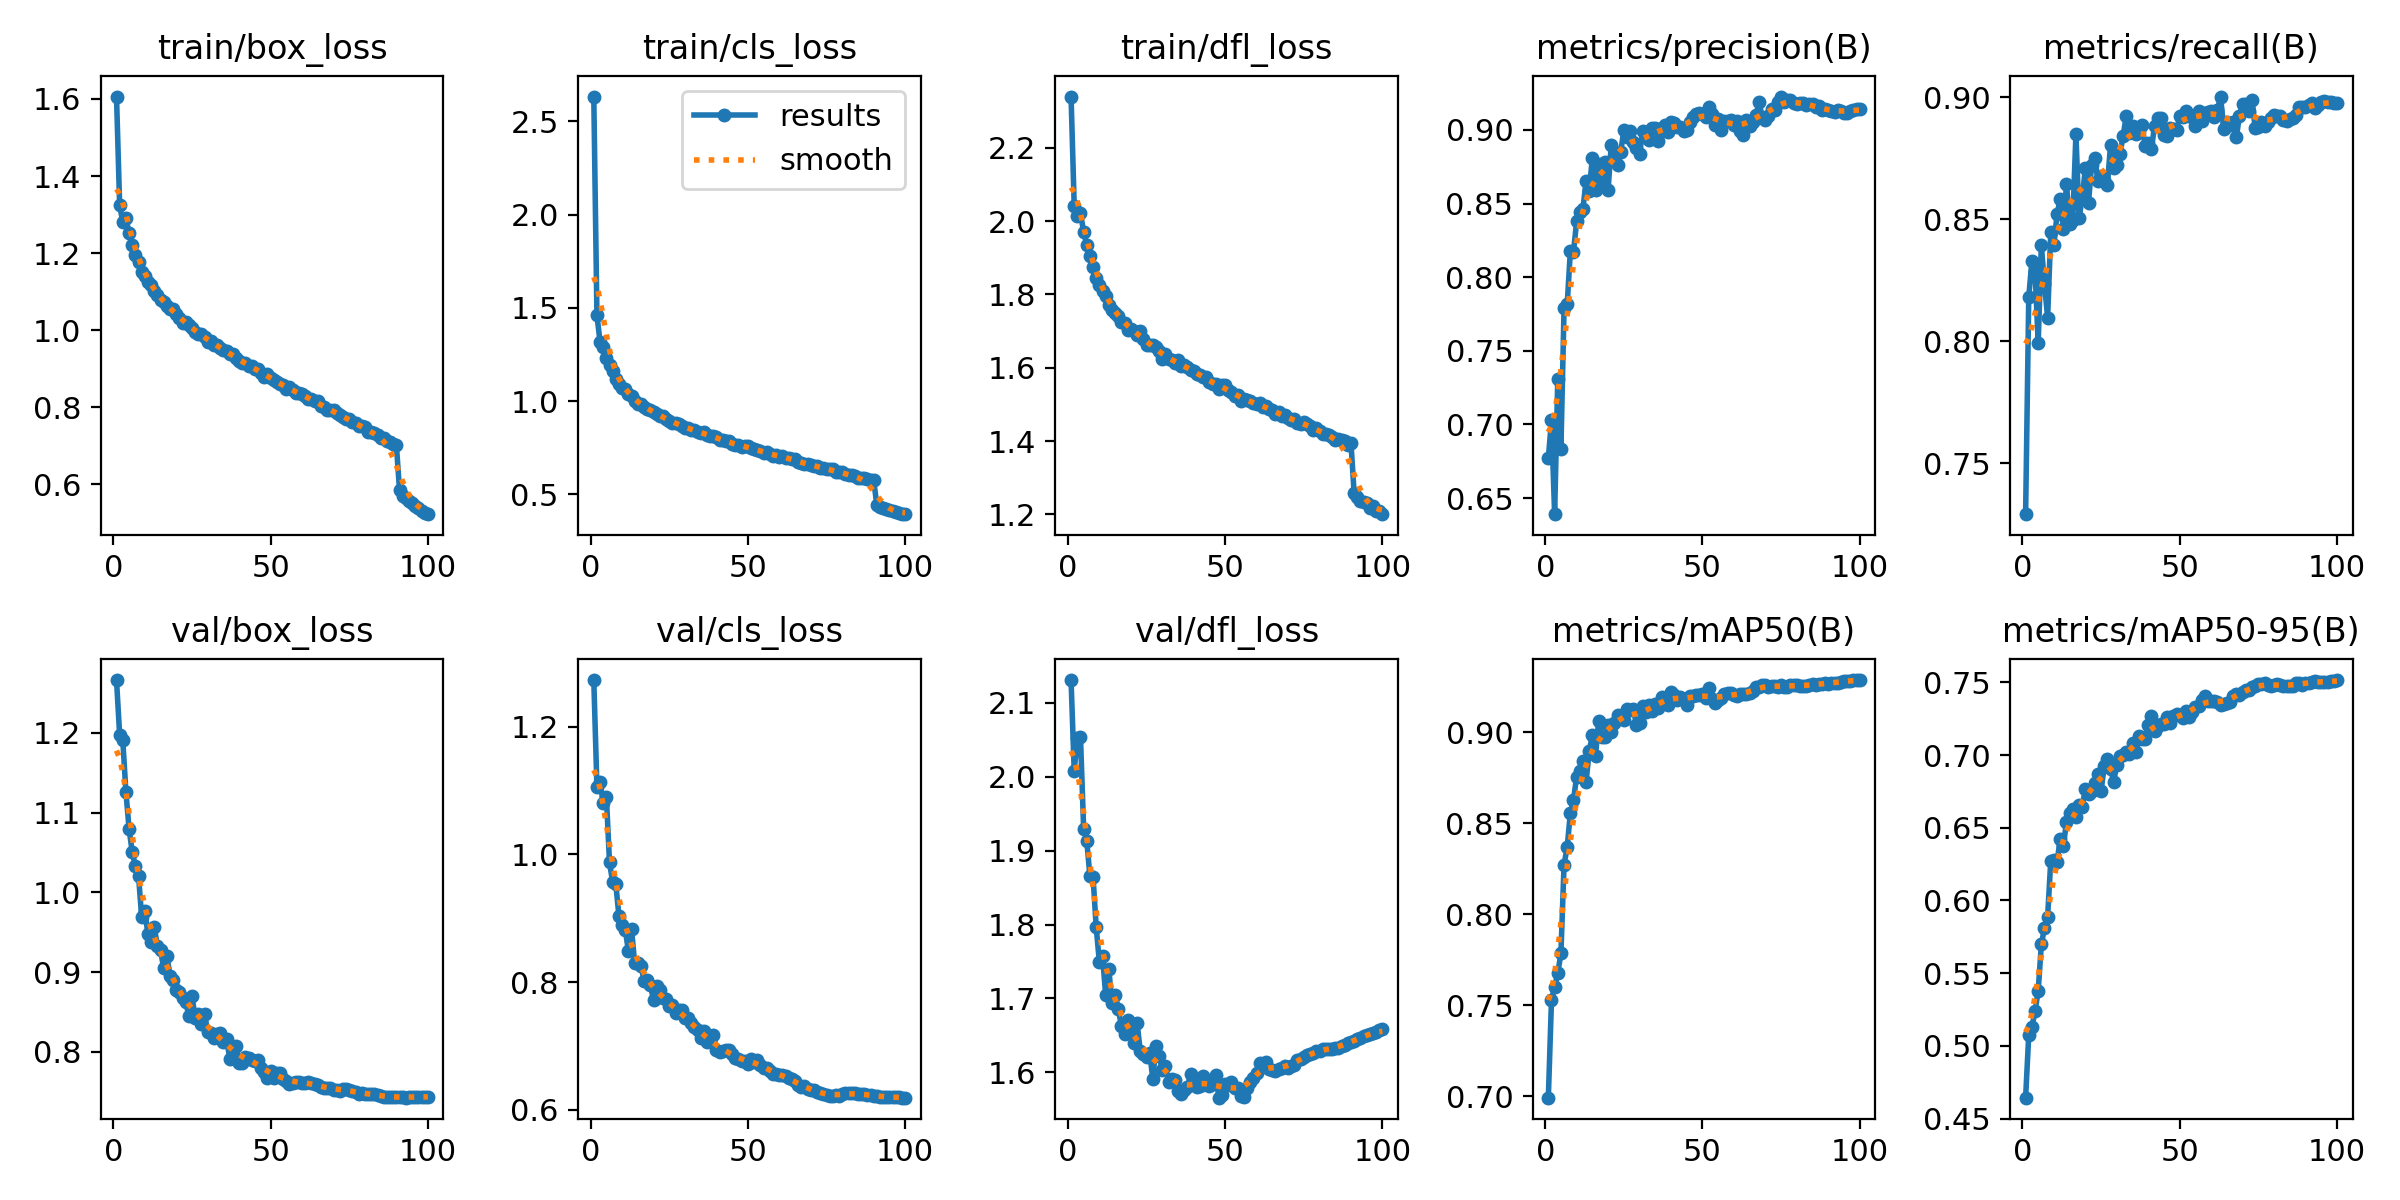

The table this chart was drawn from, first rows:
epoch, train/box_loss, train/cls_loss, train/dfl_loss, metrics/precision(B), metrics/recall(B), metrics/mAP50(B), metrics/mAP50-95(B), val/box_loss, val/cls_loss, val/dfl_loss, lr/pg0, lr/pg1, lr/pg2
1, 1.606, 2.632, 2.34, 0.677, 0.7292, 0.6991, 0.4643, 1.266, 1.273, 2.131, 0.003329, 0.003329, 0.003329
2, 1.324, 1.46, 2.043, 0.703, 0.8182, 0.7527, 0.5077, 1.197, 1.106, 2.008, 0.006596, 0.006596, 0.006596
3, 1.281, 1.317, 2.014, 0.6391, 0.8329, 0.76, 0.5129, 1.19, 1.113, 2.052, 0.009798, 0.009798, 0.009798
4, 1.291, 1.292, 2.022, 0.7309, 0.829, 0.7676, 0.5238, 1.125, 1.08, 2.053, 0.009703, 0.009703, 0.009703
5, 1.252, 1.232, 1.971, 0.6832, 0.7992, 0.7784, 0.5376, 1.08, 1.091, 1.93, 0.009604, 0.009604, 0.009604
6, 1.221, 1.192, 1.936, 0.7787, 0.8393, 0.8272, 0.5697, 1.05, 0.9874, 1.913, 0.009505, 0.009505, 0.009505
7, 1.196, 1.16, 1.905, 0.7816, 0.8235, 0.837, 0.5811, 1.033, 0.9566, 1.865, 0.009406, 0.009406, 0.009406
8, 1.177, 1.121, 1.875, 0.8177, 0.8098, 0.8556, 0.5889, 1.021, 0.9535, 1.864, 0.009307, 0.009307, 0.009307
9, 1.151, 1.093, 1.845, 0.8173, 0.8448, 0.863, 0.6272, 0.969, 0.9033, 1.796, 0.009208, 0.009208, 0.009208
10, 1.141, 1.069, 1.827, 0.8378, 0.8395, 0.8756, 0.6275, 0.977, 0.8894, 1.749, 0.009109, 0.009109, 0.009109
11, 1.126, 1.066, 1.81, 0.8442, 0.8522, 0.8788, 0.6266, 0.9473, 0.8823, 1.758, 0.00901, 0.00901, 0.00901
12, 1.119, 1.036, 1.797, 0.8461, 0.8583, 0.8842, 0.6419, 0.9372, 0.8491, 1.705, 0.008911, 0.008911, 0.008911
13, 1.103, 1.026, 1.773, 0.8655, 0.8461, 0.8728, 0.6372, 0.9565, 0.883, 1.74, 0.008812, 0.008812, 0.008812
14, 1.091, 1.002, 1.759, 0.8585, 0.8646, 0.8898, 0.6543, 0.9329, 0.8299, 1.693, 0.008713, 0.008713, 0.008713
15, 1.077, 0.9863, 1.749, 0.8811, 0.848, 0.8983, 0.6601, 0.9277, 0.8304, 1.705, 0.008614, 0.008614, 0.008614
16, 1.073, 0.9823, 1.742, 0.8592, 0.8499, 0.887, 0.6629, 0.9048, 0.8258, 1.686, 0.008515, 0.008515, 0.008515
17, 1.063, 0.9662, 1.725, 0.8767, 0.8849, 0.9061, 0.6571, 0.9208, 0.802, 1.663, 0.008416, 0.008416, 0.008416
18, 1.054, 0.9567, 1.721, 0.8635, 0.8505, 0.8974, 0.6654, 0.8951, 0.8035, 1.653, 0.008317, 0.008317, 0.008317
19, 1.055, 0.9516, 1.704, 0.8782, 0.8589, 0.8976, 0.6645, 0.8904, 0.7948, 1.671, 0.008218, 0.008218, 0.008218
20, 1.042, 0.9435, 1.707, 0.8593, 0.8709, 0.9039, 0.6769, 0.878, 0.7721, 1.656, 0.008119, 0.008119, 0.008119
21, 1.031, 0.9318, 1.702, 0.8895, 0.8569, 0.9003, 0.6731, 0.8745, 0.7932, 1.639, 0.00802, 0.00802, 0.00802
22, 1.018, 0.9177, 1.689, 0.8817, 0.8723, 0.9049, 0.6755, 0.8678, 0.7876, 1.667, 0.007921, 0.007921, 0.007921
23, 1.022, 0.9204, 1.7, 0.8761, 0.875, 0.9096, 0.6806, 0.8629, 0.7758, 1.629, 0.007822, 0.007822, 0.007822
24, 1.013, 0.9017, 1.677, 0.8847, 0.8657, 0.9083, 0.6867, 0.8449, 0.774, 1.625, 0.007723, 0.007723, 0.007723
25, 1.005, 0.893, 1.663, 0.8997, 0.8678, 0.9069, 0.6753, 0.8705, 0.7626, 1.621, 0.007624, 0.007624, 0.007624
26, 0.996, 0.8842, 1.662, 0.895, 0.8663, 0.9127, 0.6923, 0.8427, 0.7644, 1.627, 0.007525, 0.007525, 0.007525
27, 0.9912, 0.8802, 1.662, 0.899, 0.864, 0.9125, 0.6973, 0.8477, 0.7521, 1.591, 0.007426, 0.007426, 0.007426
28, 0.9907, 0.8753, 1.657, 0.8916, 0.8804, 0.9131, 0.6905, 0.8355, 0.7557, 1.636, 0.007327, 0.007327, 0.007327
29, 0.982, 0.8685, 1.645, 0.8874, 0.8711, 0.9041, 0.6817, 0.8479, 0.7562, 1.622, 0.007228, 0.007228, 0.007228
30, 0.9701, 0.8564, 1.623, 0.8836, 0.8725, 0.9054, 0.6933, 0.825, 0.7445, 1.603, 0.007129, 0.007129, 0.007129
31, 0.9728, 0.8572, 1.638, 0.8993, 0.8768, 0.9145, 0.6992, 0.824, 0.7436, 1.609, 0.00703, 0.00703, 0.00703
32, 0.9619, 0.844, 1.623, 0.896, 0.8843, 0.9113, 0.7001, 0.8177, 0.7357, 1.587, 0.006931, 0.006931, 0.006931
33, 0.9618, 0.8443, 1.62, 0.8933, 0.8923, 0.9151, 0.7022, 0.8226, 0.729, 1.591, 0.006832, 0.006832, 0.006832
34, 0.9526, 0.8359, 1.613, 0.9011, 0.8854, 0.9118, 0.701, 0.8241, 0.7257, 1.59, 0.006733, 0.006733, 0.006733
35, 0.9496, 0.8277, 1.621, 0.9013, 0.8885, 0.9157, 0.7086, 0.812, 0.713, 1.575, 0.006634, 0.006634, 0.006634
36, 0.9448, 0.8335, 1.603, 0.8927, 0.885, 0.9133, 0.7024, 0.8166, 0.724, 1.571, 0.006535, 0.006535, 0.006535
37, 0.939, 0.816, 1.608, 0.9015, 0.8861, 0.9195, 0.7133, 0.7916, 0.706, 1.577, 0.006436, 0.006436, 0.006436
38, 0.9379, 0.8116, 1.601, 0.9035, 0.8888, 0.9185, 0.7113, 0.8035, 0.7096, 1.58, 0.006337, 0.006337, 0.006337
39, 0.9286, 0.8136, 1.595, 0.8982, 0.88, 0.9152, 0.7109, 0.8073, 0.7173, 1.597, 0.006238, 0.006238, 0.006238
40, 0.9206, 0.8058, 1.591, 0.905, 0.8814, 0.9224, 0.7204, 0.7857, 0.6933, 1.583, 0.006139, 0.006139, 0.006139
41, 0.9156, 0.7921, 1.583, 0.9047, 0.8788, 0.9206, 0.7265, 0.7862, 0.6912, 1.58, 0.00604, 0.00604, 0.00604
42, 0.9157, 0.7911, 1.581, 0.9018, 0.8883, 0.9175, 0.7166, 0.7942, 0.6925, 1.581, 0.005941, 0.005941, 0.005941
43, 0.9064, 0.7837, 1.574, 0.9022, 0.8916, 0.9194, 0.7196, 0.7928, 0.6943, 1.595, 0.005842, 0.005842, 0.005842
44, 0.9078, 0.7839, 1.573, 0.8993, 0.8917, 0.9184, 0.7215, 0.7904, 0.6932, 1.586, 0.005743, 0.005743, 0.005743
45, 0.8999, 0.7706, 1.562, 0.8997, 0.8844, 0.9151, 0.7213, 0.7892, 0.6878, 1.581, 0.005644, 0.005644, 0.005644
46, 0.8981, 0.7665, 1.556, 0.9056, 0.8844, 0.9198, 0.7259, 0.7893, 0.6808, 1.585, 0.005545, 0.005545, 0.005545
47, 0.8891, 0.765, 1.556, 0.9084, 0.8875, 0.9198, 0.7222, 0.7798, 0.6798, 1.597, 0.005446, 0.005446, 0.005446
48, 0.8788, 0.7551, 1.541, 0.9104, 0.8869, 0.9204, 0.7267, 0.7752, 0.6769, 1.566, 0.005347, 0.005347, 0.005347
49, 0.8866, 0.7576, 1.553, 0.9116, 0.8866, 0.9203, 0.7282, 0.7678, 0.6766, 1.57, 0.005248, 0.005248, 0.005248
50, 0.8767, 0.758, 1.553, 0.9108, 0.8923, 0.9213, 0.7273, 0.7762, 0.6714, 1.584, 0.005149, 0.005149, 0.005149
51, 0.8709, 0.7467, 1.54, 0.9088, 0.8922, 0.9186, 0.7253, 0.7679, 0.6792, 1.582, 0.00505, 0.00505, 0.00505
52, 0.8667, 0.7411, 1.533, 0.9159, 0.8946, 0.9244, 0.7306, 0.7734, 0.6742, 1.587, 0.004951, 0.004951, 0.004951
53, 0.86, 0.7384, 1.524, 0.911, 0.8923, 0.9182, 0.7265, 0.7741, 0.6785, 1.579, 0.004852, 0.004852, 0.004852
54, 0.8568, 0.7335, 1.526, 0.9033, 0.8921, 0.916, 0.7292, 0.7656, 0.6706, 1.579, 0.004753, 0.004753, 0.004753
55, 0.8476, 0.7236, 1.509, 0.9072, 0.8885, 0.9176, 0.7329, 0.7637, 0.6661, 1.569, 0.004654, 0.004654, 0.004654
56, 0.8516, 0.7279, 1.514, 0.8997, 0.8945, 0.9186, 0.7337, 0.7603, 0.6654, 1.566, 0.004555, 0.004555, 0.004555
57, 0.845, 0.7159, 1.512, 0.9061, 0.8903, 0.9211, 0.7377, 0.7617, 0.6607, 1.579, 0.004456, 0.004456, 0.004456
58, 0.8367, 0.7051, 1.508, 0.9061, 0.8935, 0.9215, 0.7408, 0.7627, 0.6555, 1.587, 0.004357, 0.004357, 0.004357
59, 0.8373, 0.7088, 1.504, 0.9067, 0.894, 0.9214, 0.7373, 0.7624, 0.6565, 1.592, 0.004258, 0.004258, 0.004258
60, 0.8345, 0.7023, 1.5, 0.9032, 0.8945, 0.9206, 0.737, 0.7612, 0.655, 1.6, 0.004159, 0.004159, 0.004159
... 40 more rows
